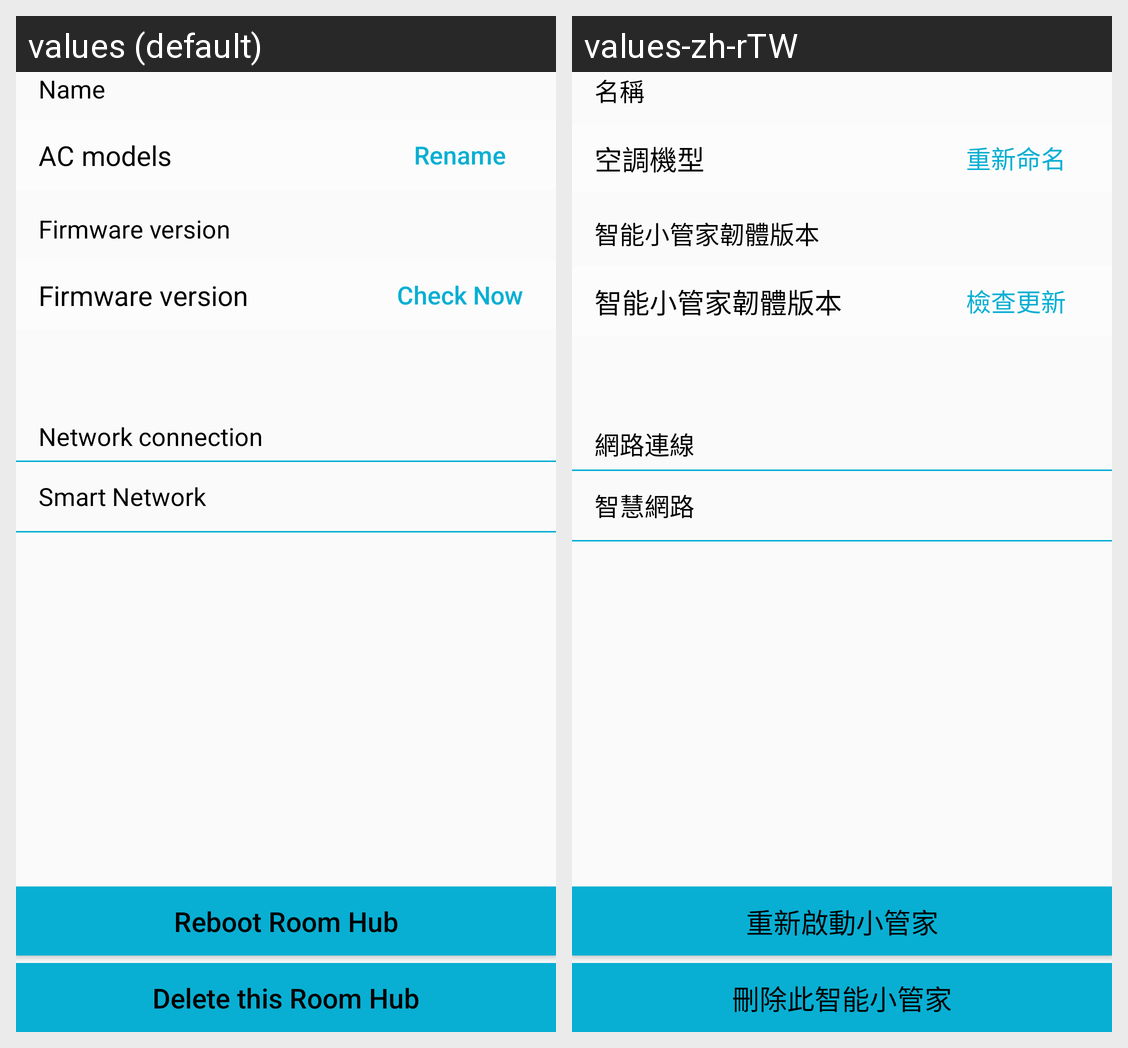

The same Android screen rendered under two of its app's locales, left to right. List the strings drawn on it with the default value and each locale's translation.
Android screen res/layout/room_hub_about.xml rendered under 2 locales, left to right: values (default), values-zh-rTW. Device: Nexus 5 (rendered at 1080×1920; each locale shown at half size, 540×960, under a caption strip naming it); theme AppTheme.
Strings drawn on this screen, with the default value and each locale's value (text and hints the layout hard-codes, and strings that could not be matched under every locale, appear in the picture but are not listed):

dev_name
  values: Name
  values-zh-rTW: 名稱

ac_models
  values: AC models
  values-zh-rTW: 空調機型

rename
  values: Rename
  values-zh-rTW: 重新命名

firmware_version
  values: Firmware version
  values-zh-rTW: 智能小管家韌體版本

ota_check_now
  values: Check Now
  values-zh-rTW: 檢查更新

network_connection
  values: Network connection
  values-zh-rTW: 網路連線

auto_wifi_bridge
  values: Smart Network
  values-zh-rTW: 智慧網路

reboot_roomhub
  values: Reboot Room Hub
  values-zh-rTW: 重新啟動小管家

delete_device
  values: Delete this Room Hub
  values-zh-rTW: 刪除此智能小管家
